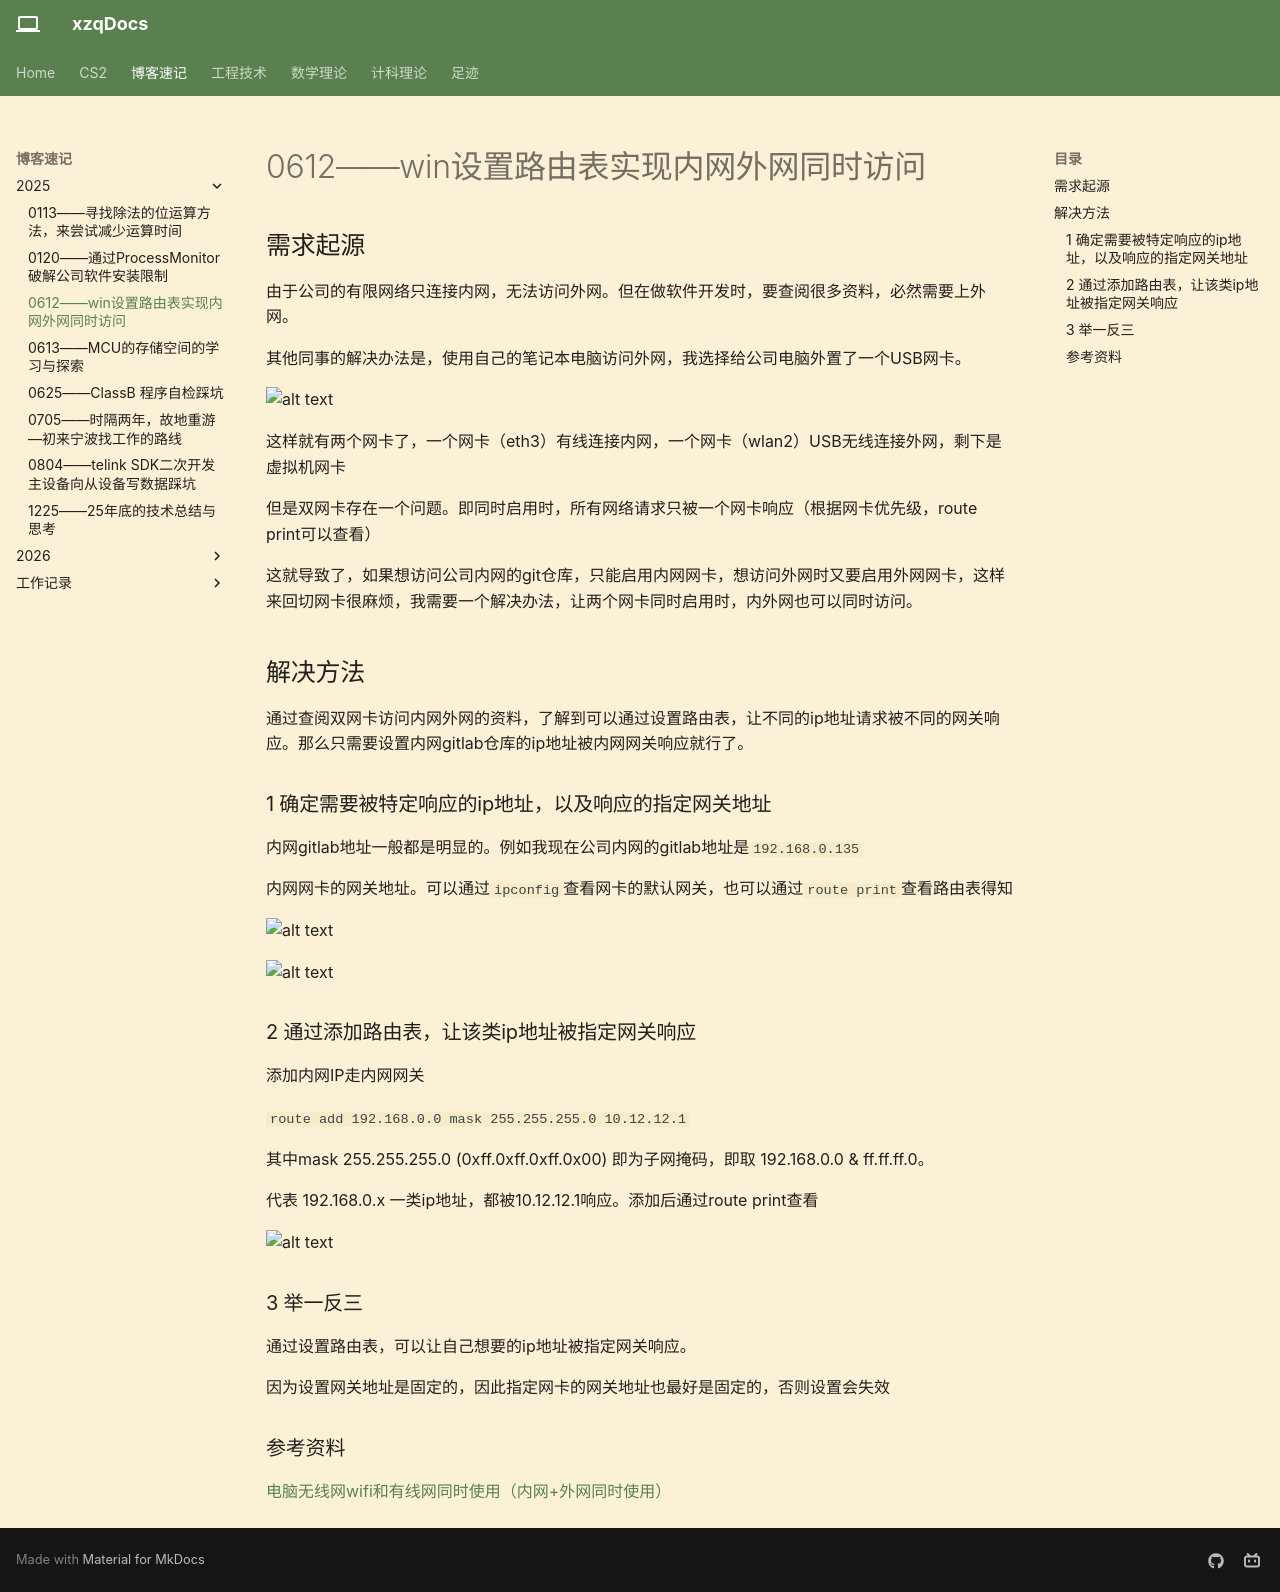

repository: Xuser7/Xuser7.github.io · page: 博客速记/2025/0612/index.html · generator: mkdocs

# 0612——win设置路由表实现内网外网同时访问

## 需求起源

由于公司的有限网络只连接内网，无法访问外网。但在做软件开发时，要查阅很多资料，必然需要上外网。

其他同事的解决办法是，使用自己的笔记本电脑访问外网，我选择给公司电脑外置了一个USB网卡。

![alt text](ast/0612-1.png)

这样就有两个网卡了，一个网卡（eth3）有线连接内网，一个网卡（wlan2）USB无线连接外网，剩下是虚拟机网卡

但是双网卡存在一个问题。即同时启用时，所有网络请求只被一个网卡响应（根据网卡优先级，route print可以查看）

这就导致了，如果想访问公司内网的git仓库，只能启用内网网卡，想访问外网时又要启用外网网卡，这样来回切网卡很麻烦，我需要一个解决办法，让两个网卡同时启用时，内外网也可以同时访问。

## 解决方法

通过查阅双网卡访问内网外网的资料，了解到可以通过设置路由表，让不同的ip地址请求被不同的网关响应。那么只需要设置内网gitlab仓库的ip地址被内网网关响应就行了。

### 1 确定需要被特定响应的ip地址，以及响应的指定网关地址

内网gitlab地址一般都是明显的。例如我现在公司内网的gitlab地址是`192.168.0.135`

内网网卡的网关地址。可以通过`ipconfig`查看网卡的默认网关，也可以通过`route print`查看路由表得知

![alt text](ast/0612-2.png)

![alt text](ast/0612-3.png)

### 2 通过添加路由表，让该类ip地址被指定网关响应

添加内网IP走内网网关

`route add 192.168.0.0 mask 255.255.255.0 10.12.12.1`

其中mask 255.255.255.0 (0xff.0xff.0xff.0x00) 即为子网掩码，即取 192.168.0.0 & ff.ff.ff.0。

代表 192.168.0.x 一类ip地址，都被10.12.12.1响应。添加后通过route print查看

![alt text](ast/0612-4.png)

### 3 举一反三

通过设置路由表，可以让自己想要的ip地址被指定网关响应。

因为设置网关地址是固定的，因此指定网卡的网关地址也最好是固定的，否则设置会失效

### 参考资料

[电脑无线网wifi和有线网同时使用（内网+外网同时使用）](https://blog.csdn.net/weixin_40837318/article/details/134125797?fromshare=blogdetail&sharetype=blogdetail&sharerId=134125797&sharerefer=PC&sharesource=Trans4mer&sharefrom=from_link)
